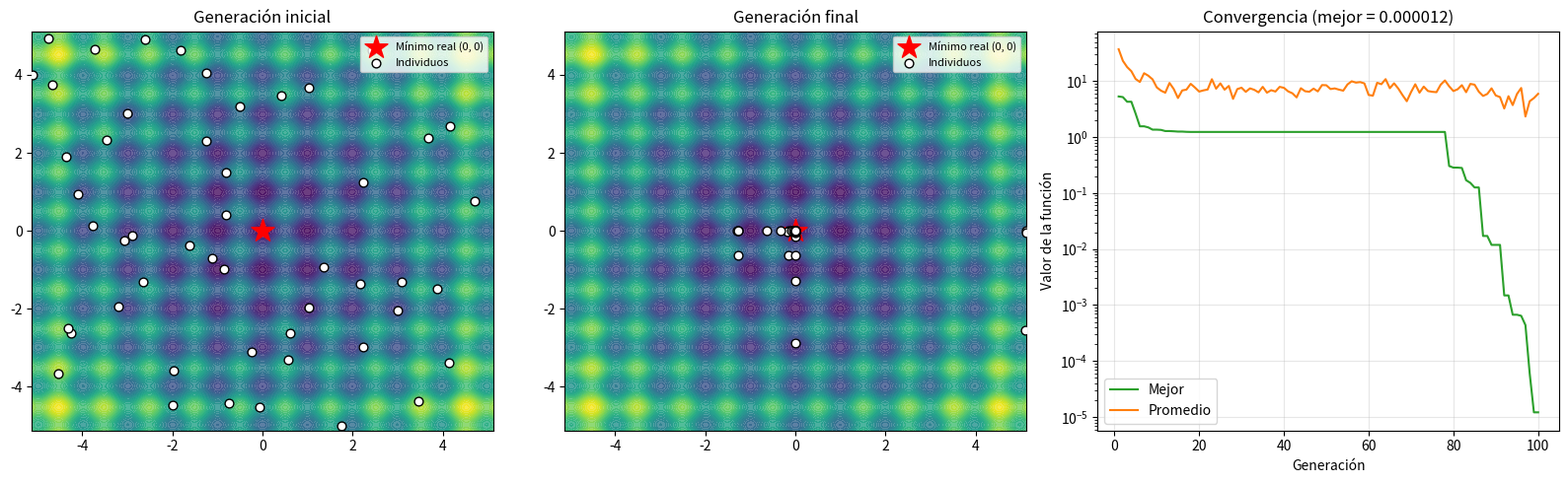

Generate this figure with matplotlib:
"""
Algoritmo Genético (Genetic Algorithm, GA)
Aplicado a la minimización de funciones de prueba (Rastrigin)

Materia: Algoritmos Bioinspirados
Alumno: Dante Yael Macías Rentería

Idea bioinspirada:
  Se basa en la teoría de la evolución de Darwin y en la genética.
  Una población de individuos compite: los más aptos tienen más probabilidad
  de reproducirse y pasar sus genes a la siguiente generación. La cruza mezcla
  genes de dos padres y la mutación introduce cambios aleatorios, lo que
  mantiene la diversidad. Con las generaciones, la población "evoluciona"
  hacia mejores soluciones.

En el algoritmo:
  - Cromosoma: cadena de bits (0 y 1) que codifica las variables del problema.
  - Aptitud (fitness): qué tan buena es la solución. Como queremos MINIMIZAR,
    un valor de f(x) más pequeño significa mejor aptitud.
  - Operadores genéticos en cada generación:
        1) Selección por torneo: se eligen k individuos al azar y gana el mejor.
        2) Cruza de un punto: se corta a los dos padres en un punto aleatorio
           y se intercambian las partes.
        3) Mutación: cada bit se invierte (0 <-> 1) con una probabilidad pequeña.
        4) Elitismo: los mejores individuos pasan directo a la siguiente
           generación para no perder la mejor solución encontrada.
"""

import numpy as np
import matplotlib.pyplot as plt

def esfera(x):
    """Función esfera: fácil, un solo mínimo."""
    return np.sum(x ** 2, axis=-1)


def rastrigin(x):
    """Función de Rastrigin: muchos mínimos locales, difícil de optimizar."""
    n = x.shape[-1]
    return 10 * n + np.sum(x ** 2 - 10 * np.cos(2 * np.pi * x), axis=-1)


class AlgoritmoGenetico:
    def __init__(self, funcion, dimensiones, limites, bits_por_variable=16,
                 tam_poblacion=50, n_generaciones=100, prob_cruza=0.9,
                 prob_mutacion=None, tam_torneo=3, n_elite=2, semilla=None):
        """
        funcion           : función objetivo a minimizar
        dimensiones       : número de variables del problema
        limites           : (mínimo, máximo) del espacio de búsqueda
        bits_por_variable : precisión de la codificación binaria
        tam_poblacion     : número de individuos
        n_generaciones    : número de generaciones
        prob_cruza        : probabilidad de que dos padres se crucen
        prob_mutacion     : probabilidad de invertir cada bit
                            (por defecto 1 / longitud del cromosoma)
        tam_torneo        : individuos que compiten en cada torneo
        n_elite           : mejores individuos que pasan directo
        """
        self.f = funcion
        self.d = dimensiones
        self.lim_inf, self.lim_sup = limites
        self.bits = bits_por_variable
        self.long_cromosoma = dimensiones * bits_por_variable
        self.tam_poblacion = tam_poblacion
        self.n_generaciones = n_generaciones
        self.prob_cruza = prob_cruza
        self.prob_mutacion = (prob_mutacion if prob_mutacion is not None
                              else 1.0 / self.long_cromosoma)
        self.tam_torneo = tam_torneo
        self.n_elite = n_elite
        self.rng = np.random.default_rng(semilla)

        # Pesos para pasar de binario a entero: [2^(b-1), ..., 2, 1]
        self.potencias = 2 ** np.arange(self.bits - 1, -1, -1)

        # Población inicial: cromosomas de bits aleatorios
        self.poblacion = self.rng.integers(0, 2, size=(tam_poblacion,
                                                       self.long_cromosoma))

    def decodificar(self, poblacion):
        """Convierte cada cromosoma binario en un vector de números reales.
           entero = suma(bit * 2^posición)
           real   = lim_inf + entero * (lim_sup - lim_inf) / (2^bits - 1)
        """
        genes = poblacion.reshape(len(poblacion), self.d, self.bits)
        enteros = genes @ self.potencias
        escala = (self.lim_sup - self.lim_inf) / (2 ** self.bits - 1)
        return self.lim_inf + enteros * escala

    def evaluar(self, poblacion):
        """Valor de la función objetivo de cada individuo (menor = mejor)."""
        return self.f(self.decodificar(poblacion))

    def seleccion_torneo(self, valores):
        """Elige k individuos al azar y regresa el índice del mejor."""
        competidores = self.rng.choice(self.tam_poblacion, self.tam_torneo,
                                       replace=False)
        return competidores[np.argmin(valores[competidores])]

    def cruza(self, padre1, padre2):
        """Cruza de un punto."""
        if self.rng.random() < self.prob_cruza:
            punto = self.rng.integers(1, self.long_cromosoma)
            hijo1 = np.concatenate([padre1[:punto], padre2[punto:]])
            hijo2 = np.concatenate([padre2[:punto], padre1[punto:]])
            return hijo1, hijo2
        return padre1.copy(), padre2.copy()

    def mutacion(self, individuo):
        """Invierte cada bit con probabilidad prob_mutacion."""
        mascara = self.rng.random(self.long_cromosoma) < self.prob_mutacion
        individuo[mascara] = 1 - individuo[mascara]
        return individuo

    def nueva_generacion(self, valores):
        # Elitismo: los mejores pasan sin cambios
        orden = np.argsort(valores)
        nueva = [self.poblacion[i].copy() for i in orden[:self.n_elite]]

        # El resto se genera con selección, cruza y mutación
        while len(nueva) < self.tam_poblacion:
            padre1 = self.poblacion[self.seleccion_torneo(valores)]
            padre2 = self.poblacion[self.seleccion_torneo(valores)]
            hijo1, hijo2 = self.cruza(padre1, padre2)
            nueva.append(self.mutacion(hijo1))
            if len(nueva) < self.tam_poblacion:
                nueva.append(self.mutacion(hijo2))

        self.poblacion = np.array(nueva)

    def ejecutar(self, mostrar=True):
        hist_mejor = []
        hist_promedio = []
        poblaciones = [self.decodificar(self.poblacion)]  # para graficar

        mejor_cromosoma = None
        mejor_valor = float("inf")

        for gen in range(self.n_generaciones):
            valores = self.evaluar(self.poblacion)

            idx = int(np.argmin(valores))
            if valores[idx] < mejor_valor:
                mejor_valor = valores[idx]
                mejor_cromosoma = self.poblacion[idx].copy()

            hist_mejor.append(mejor_valor)
            hist_promedio.append(valores.mean())

            if mostrar and (gen % 10 == 0 or gen == self.n_generaciones - 1):
                print(f"Generación {gen + 1:3d} | Mejor: {mejor_valor:.6f} "
                      f"| Promedio: {valores.mean():.4f}")

            if gen < self.n_generaciones - 1:
                self.nueva_generacion(valores)
                poblaciones.append(self.decodificar(self.poblacion))

        mejor_x = self.decodificar(mejor_cromosoma[None, :])[0]
        return mejor_cromosoma, mejor_x, mejor_valor, hist_mejor, hist_promedio, poblaciones


def graficar(funcion, limites, poblaciones, hist_mejor, hist_promedio):
    """Solo para problemas de 2 dimensiones."""
    fig, axes = plt.subplots(1, 3, figsize=(16, 5))

    # Mapa de contorno de la función
    a = np.linspace(limites[0], limites[1], 300)
    X, Y = np.meshgrid(a, a)
    Z = funcion(np.stack([X, Y], axis=-1))

    # Población en la primera y en la última generación
    for ax, m, titulo in zip(axes[:2], [0, len(poblaciones) - 1],
                             ["Generación inicial", "Generación final"]):
        ax.contourf(X, Y, Z, levels=40, cmap="viridis", alpha=0.8)
        ax.scatter(0, 0, marker="*", color="red", s=300, zorder=2,
                   label="Mínimo real (0, 0)")
        ax.scatter(poblaciones[m][:, 0], poblaciones[m][:, 1], color="white",
                   edgecolor="black", s=40, zorder=3, label="Individuos")
        ax.set_title(titulo)
        ax.set_xlim(limites)
        ax.set_ylim(limites)
        ax.legend(loc="upper right", fontsize=8)

    # Convergencia: mejor individuo y promedio de la población
    gens = range(1, len(hist_mejor) + 1)
    axes[2].plot(gens, hist_mejor, color="tab:green", label="Mejor")
    axes[2].plot(gens, hist_promedio, color="tab:orange", label="Promedio")
    axes[2].set_title(f"Convergencia (mejor = {hist_mejor[-1]:.6f})")
    axes[2].set_xlabel("Generación")
    axes[2].set_ylabel("Valor de la función")
    axes[2].set_yscale("log")
    axes[2].grid(True, alpha=0.3)
    axes[2].legend()

    plt.tight_layout()
    plt.savefig("resultado_ga.png", dpi=120)
    plt.show()


if __name__ == "__main__":
    limites = (-5.12, 5.12)  # rango típico para Rastrigin

    ga = AlgoritmoGenetico(
        funcion=rastrigin,
        dimensiones=2,
        limites=limites,
        bits_por_variable=16,
        tam_poblacion=50,
        n_generaciones=100,
        prob_cruza=0.9,
        prob_mutacion=None,   # None = 1 / longitud del cromosoma
        tam_torneo=3,
        n_elite=2,
        semilla=1,
    )

    cromosoma, mejor_x, mejor_valor, hist_mejor, hist_promedio, poblaciones = ga.ejecutar()

    print("\n=== RESULTADO ===")
    print("Mejor cromosoma:", "".join(map(str, cromosoma)))
    print("Mejor posición encontrada:", np.round(mejor_x, 6))
    print(f"Valor de la función:       {mejor_valor:.6f}")
    print("(El mínimo real es f(0, 0) = 0)")

    graficar(rastrigin, limites, poblaciones, hist_mejor, hist_promedio)
